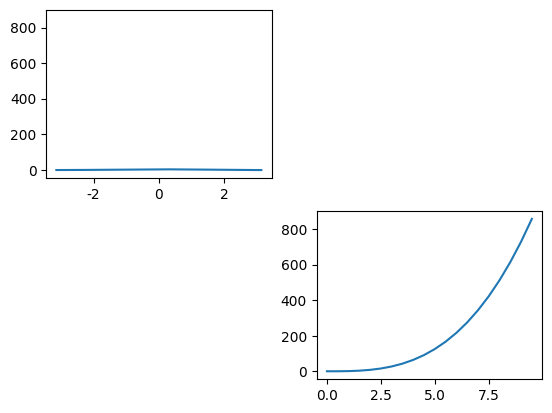

Recreate this plot in Python.
#!/usr/bin/python3

import numpy as np
import pandas as pd
import string
import matplotlib.pyplot as plt

# 中文支持
plt.rcParams['font.sans-serif'] = ['SimHei']
# 有时间负号也不能显示
plt.rcParams['axes.unicode_minus'] = False

# 数据
x1 = np.linspace(-np.pi, np.pi, 500)
y1 = np.cos(x1) * 2

x4 = np.arange(0, 10, 0.5)
y4 = np.power(x4, 3)

def draw_plot_axes(axes, x, y):
    axes.plot(x, y)

ax1 = plt.subplot(221)

# ax4 = plt.subplot(224)
# 共享坐标轴
# ax4 = plt.subplot(224, sharex = ax1)
ax4 = plt.subplot(224, sharey = ax1)

draw_plot_axes(ax1, x1, y1)
draw_plot_axes(ax4, x4, y4)

# 显示出来
plt.show()

